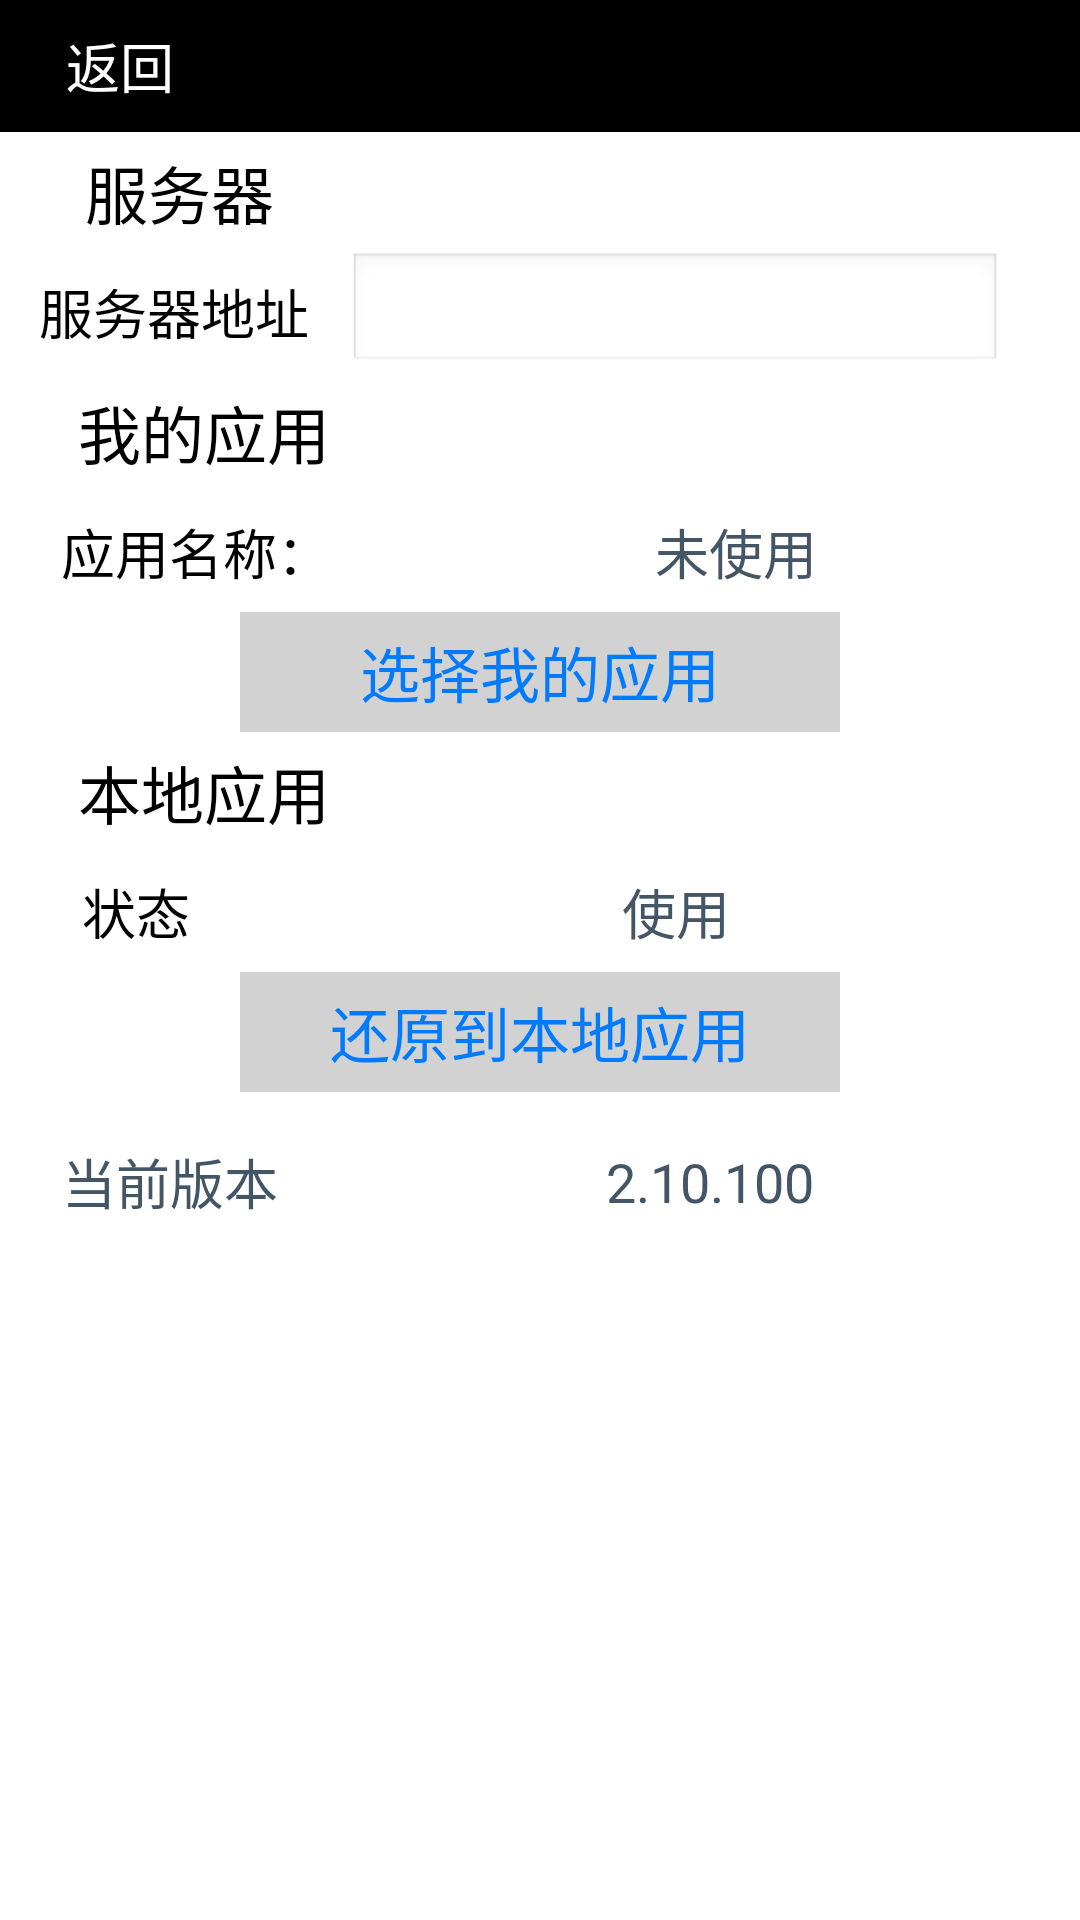

Write the Android layout XML for this screen, with the resource values it uses.
<!-- AndroidManifest.xml: application theme android:Theme.NoTitleBar -->
<!-- res/layout/hylsettings.xml -->
<?xml version="1.0" encoding="utf-8"?>
<LinearLayout xmlns:android="http://schemas.android.com/apk/res/android"
    android:id="@+id/linearLayout"
    android:layout_width="match_parent"
    android:layout_height="match_parent"
    android:background="#fff"
    android:orientation="vertical"
    android:gravity="center">
    <RelativeLayout
        android:orientation="horizontal"
        android:layout_width="match_parent"
        android:layout_height="44dp"
        android:layout_gravity="center_horizontal"
        android:weightSum="1"
        android:id="@+id/navigationBar"
        android:gravity="center_vertical"
        android:background="#000">

        <Button
            android:layout_width="80dp"
            android:layout_height="match_parent"
            android:text="返回"
            android:id="@+id/leftBtn"
            android:textColor="@drawable/button_font_color"
            android:background="@color/transparent"
            android:textSize="18sp"
            android:layout_weight="0.10"
            android:layout_centerVertical="true"
            android:layout_alignParentLeft="true"
            android:layout_alignParentStart="true" />

        <TextView
            android:layout_width="wrap_content"
            android:layout_height="match_parent"
            android:textAppearance="?android:attr/textAppearanceMedium"
            android:text=""
            android:gravity="center"
            android:id="@+id/titleText"
            android:layout_alignParentTop="true"
            android:layout_centerHorizontal="true" />

        <Button
            android:textSize="18sp"
            android:layout_width="65dp"
            android:layout_height="match_parent"
            android:id="@+id/rightBtn"
            android:textColor="@drawable/button_font_color"
            android:focusable="true"
            android:visibility="gone"
            android:layout_centerVertical="true"
            android:layout_alignParentRight="true"
            android:layout_alignParentEnd="true" />
    </RelativeLayout>



    <ScrollView
        android:layout_width="match_parent"
        android:layout_height="match_parent">
        <LinearLayout
            android:orientation="vertical"
            android:layout_width="match_parent"
            android:layout_height="match_parent">

            <LinearLayout
                android:orientation="horizontal"
                android:layout_width="match_parent"
                android:layout_height="40dp"
                android:layout_gravity="center_horizontal"
                android:weightSum="1">

                <TextView
                    android:layout_width="wrap_content"
                    android:layout_height="match_parent"
                    android:textAppearance="?android:attr/textAppearanceMedium"
                    android:text="服务器"
                    android:textColor="@color/black"
                    android:textSize="@dimen/titlefontSize"
                    android:gravity="center"
                    android:layout_weight="0.19"
                 />
            </LinearLayout>
            <LinearLayout
                android:orientation="horizontal"
                android:layout_width="match_parent"
                android:layout_height="40dp"
                android:layout_gravity="center_horizontal"
                android:weightSum="1">

                <TextView
                    android:layout_width="wrap_content"
                    android:layout_height="match_parent"
                    android:textAppearance="?android:attr/textAppearanceMedium"
                    android:text="服务器地址"
                    android:textColor="@color/black"
                    android:gravity="center"
                    android:layout_weight="0.2" />

                <EditText
                    android:layout_width="140dp"
                    android:layout_height="match_parent"
                    android:id="@+id/serverIP"
                    android:textColor="@color/black"
                    android:layout_weight="0.6" />
            </LinearLayout>
            <LinearLayout
                android:orientation="horizontal"
                android:layout_width="match_parent"
                android:layout_height="40dp"
                android:layout_gravity="center_horizontal"
                android:weightSum="1">

                <TextView
                    android:layout_width="wrap_content"
                    android:layout_height="match_parent"
                    android:textAppearance="?android:attr/textAppearanceMedium"
                    android:text="我的应用"
                    android:textSize="@dimen/titlefontSize"
                    android:textColor="@color/black"
                    android:gravity="center"
                    android:layout_weight="0.19"
                  />
            </LinearLayout>
            <LinearLayout
                android:orientation="horizontal"
                android:layout_width="match_parent"
                android:layout_height="40dp"
                android:layout_gravity="center_horizontal"
                android:weightSum="1">

                <TextView
                    android:layout_width="wrap_content"
                    android:layout_height="match_parent"
                    android:textAppearance="?android:attr/textAppearanceMedium"
                    android:text="应用名称："
                    android:textColor="@color/black"
                    android:gravity="center"
                    android:layout_weight="0.19" />

                <TextView
                    android:layout_width="wrap_content"
                    android:layout_height="match_parent"
                    android:textAppearance="?android:attr/textAppearanceMedium"
                    android:text="未使用"
                    android:textColor="@color/gray"
                    android:gravity="center"
                    android:layout_weight="0.81"
                    android:id="@+id/customresstatus"
                    android:layout_gravity="right" />

            </LinearLayout>
            <LinearLayout
                android:orientation="horizontal"
                android:layout_width="match_parent"
                android:layout_height="40dp"
                android:layout_gravity="center_horizontal"
                android:weightSum="1"
                android:gravity="center">

                <Button
                    android:layout_width="200dp"
                    android:layout_height="45dp"
                    android:text="选择我的应用"
                    style="@style/hylfontStyle"
                    android:background="@drawable/button_alph_bg"
                    android:textColor="@drawable/button_font_color_long"
                    android:id="@+id/updateCustomRes"
                    android:clickable="true"
                    android:enabled="true"
                    android:focusable="true" />
            </LinearLayout>

            <LinearLayout
                android:orientation="horizontal"
                android:layout_width="match_parent"
                android:layout_height="40dp"
                android:layout_gravity="center_horizontal"
                android:weightSum="1">

                <TextView
                    android:layout_width="wrap_content"
                    android:layout_height="match_parent"
                    android:textAppearance="?android:attr/textAppearanceMedium"
                    android:text="本地应用"
                    android:textColor="@color/black"
                    android:textSize="@dimen/titlefontSize"
                    android:gravity="center"
                    android:layout_weight="0.19"
                     />
            </LinearLayout>
            <LinearLayout
                android:orientation="horizontal"
                android:layout_width="match_parent"
                android:layout_height="40dp"
                android:layout_gravity="center_horizontal"
                android:weightSum="1">

                <TextView
                    android:layout_width="wrap_content"
                    android:layout_height="match_parent"
                    android:textAppearance="?android:attr/textAppearanceMedium"
                    android:text="状态"
                    android:textColor="@color/black"
                    android:gravity="center"
                    android:layout_weight="0.19" />

                <TextView
                    android:layout_width="wrap_content"
                    android:layout_height="match_parent"
                    android:textAppearance="?android:attr/textAppearanceMedium"
                    android:text="使用"
                    android:id="@+id/systemresstatus"
                    android:textColor="@color/gray"
                    android:gravity="center"
                    android:layout_weight="0.81"
                    android:layout_gravity="right" />

            </LinearLayout>
            <LinearLayout
                android:orientation="horizontal"
                android:layout_width="match_parent"
                android:layout_height="40dp"
                android:layout_gravity="center_horizontal"
                android:weightSum="1"
                android:gravity="center">

                <Button
                    android:layout_width="200dp"
                    android:layout_height="45dp"
                    android:text="还原到本地应用"
                    style="@style/hylfontStyle"
                    android:background="@drawable/button_alph_bg"
                    android:textColor="@drawable/button_font_color_long"
                    android:id="@+id/resetSystemRes" />
            </LinearLayout>
            <LinearLayout
                android:orientation="horizontal"
                android:layout_width="match_parent"
                android:layout_height="40dp"
                android:layout_gravity="center_horizontal"
                android:weightSum="1"
                android:layout_marginTop="10dp">

                <TextView
                    android:layout_width="wrap_content"
                    android:layout_height="match_parent"
                    android:textAppearance="?android:attr/textAppearanceMedium"
                    android:text="当前版本"
                    android:textColor="@color/gray"
                    android:gravity="center"
                    android:layout_weight="0.19" />

                <TextView
                    android:layout_width="wrap_content"
                    android:layout_height="match_parent"
                    android:textAppearance="?android:attr/textAppearanceMedium"
                    android:text="2.10.100"
                    android:textColor="@color/gray"
                    android:gravity="center"
                    android:layout_weight="0.81"
                    android:id="@+id/sysVersion"
                    android:layout_gravity="right" />

            </LinearLayout>
        </LinearLayout>

    </ScrollView>


</LinearLayout>
<!-- resources referenced by this layout -->
<resources>
  <color name="black">#000000</color>
  <color name="gray">#445566</color>
  <color name="transparent">#00000000</color>
  <dimen name="titlefontSize">21sp</dimen>
  <!-- drawable button_alph_bg: png bitmap (drawable, 195 bytes) -->
  <!-- drawable button_font_color (drawable-hdpi) -->
  <?xml version="1.0" encoding="utf-8"?>
  <selector xmlns:android="http://schemas.android.com/apk/res/android">
      <item android:state_pressed="true" android:color="@color/gray"/>
      <item android:state_focused="true" android:color="@color/gray"/>
      <item android:color="#fff" />
  </selector>
  <!-- drawable button_font_color_long (drawable-hdpi) -->
  <?xml version="1.0" encoding="utf-8"?>
  <selector xmlns:android="http://schemas.android.com/apk/res/android">
      <item android:state_pressed="true" android:color="@color/gray"/>
      <item android:state_focused="true" android:color="@color/gray"/>
      <item android:color="#007aff" />
  </selector>
  <style name="hylfontStyle">
         <item name="android:textSize">20sp</item>
     </style>
</resources>
